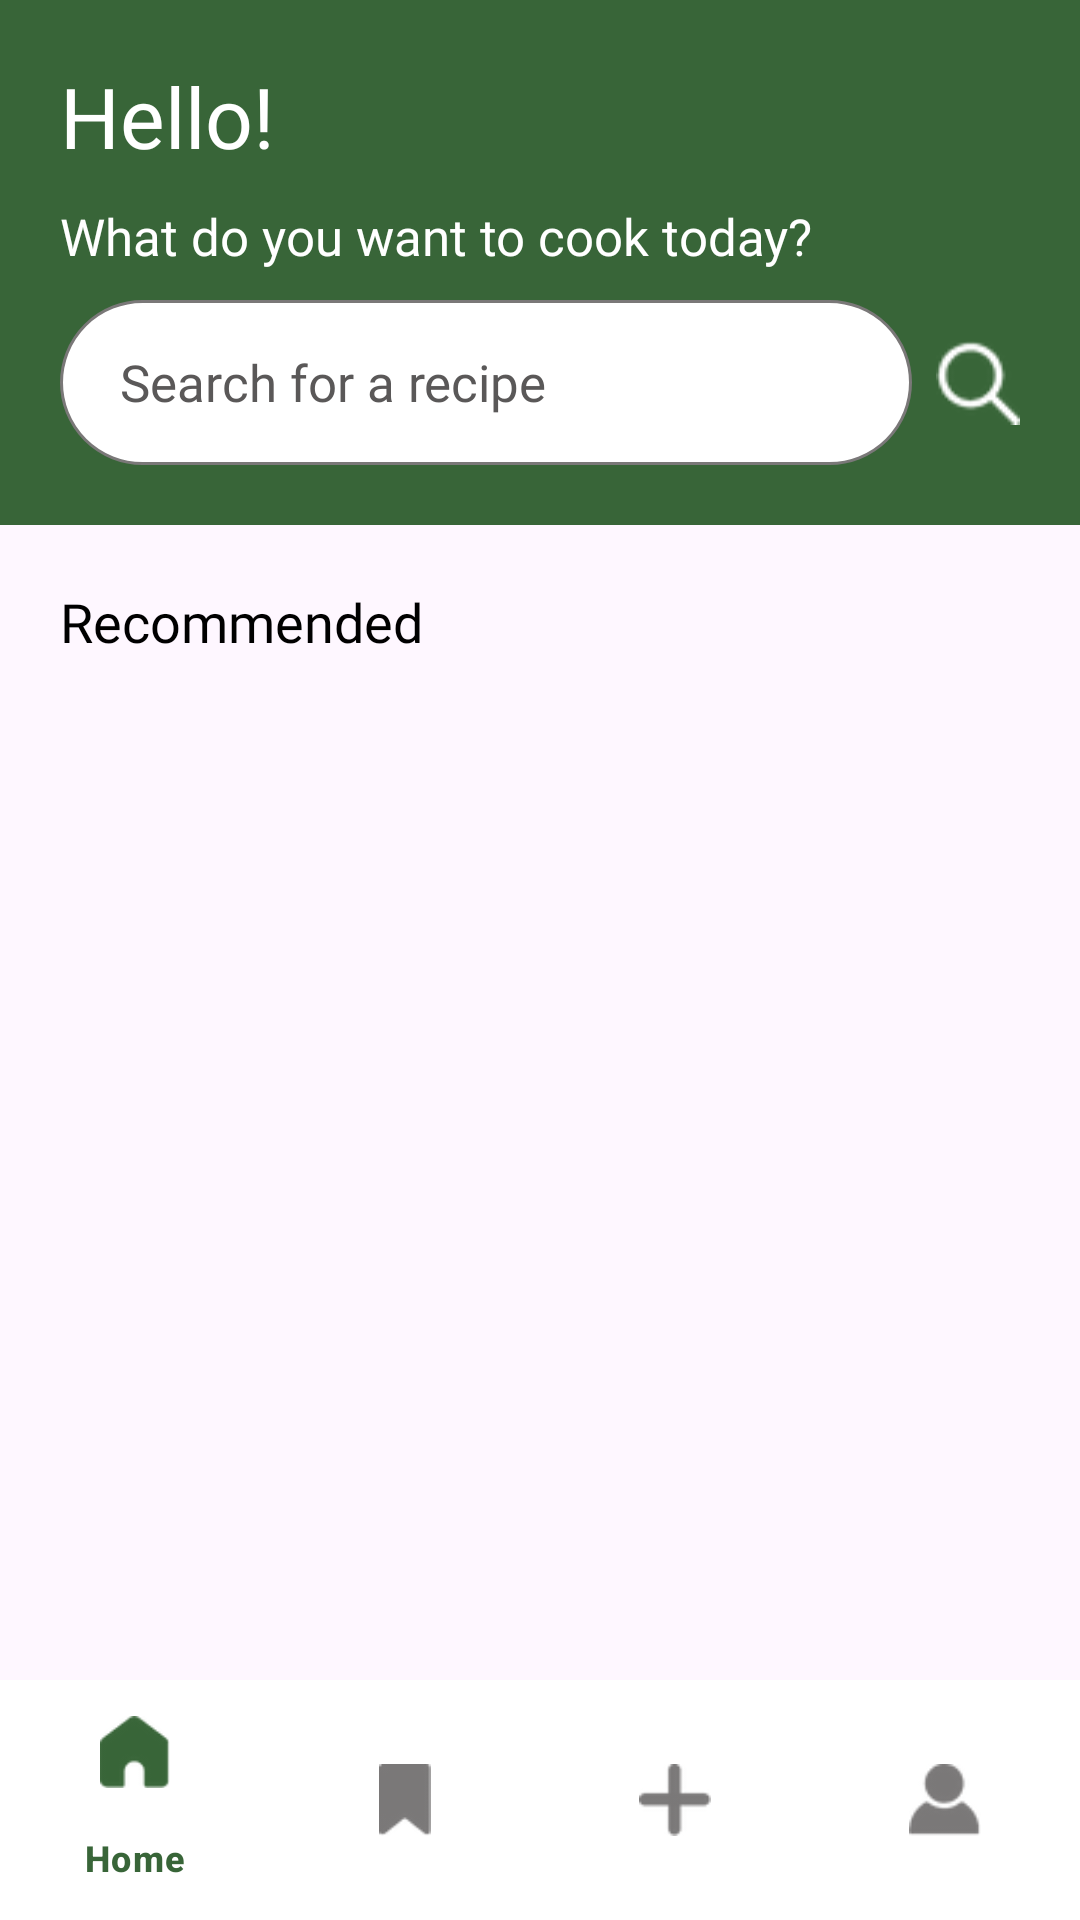

Android layout source for this screen:
<!-- AndroidManifest.xml: application theme Theme.YummyFood4Lyfe -->
<!-- res/layout/activity_homepage.xml -->
<androidx.constraintlayout.widget.ConstraintLayout
    xmlns:android="http://schemas.android.com/apk/res/android"
    xmlns:app="http://schemas.android.com/apk/res-auto"
    xmlns:tools="http://schemas.android.com/tools"
    android:layout_width="match_parent"
    android:layout_height="match_parent"
    tools:context=".activities.HomePageActivity">

    <LinearLayout
        android:id="@+id/linearLayout"
        android:layout_width="match_parent"
        android:layout_height="wrap_content"
        android:background="@color/green"
        android:orientation="vertical"
        android:padding="20dp"
        app:layout_constraintTop_toTopOf="parent"
        app:layout_constraintStart_toStartOf="parent"
        app:layout_constraintEnd_toEndOf="parent">

        <TextView
            android:id="@+id/userGreeting"
            android:layout_width="wrap_content"
            android:layout_height="wrap_content"
            android:fontFamily="@font/poppins_semibold"
            android:text="Hello!"
            android:textColor="@color/white"
            android:textSize="28sp" />

        <TextView
            android:id="@+id/textView4"
            android:layout_width="270dp"
            android:layout_height="wrap_content"
            android:layout_marginTop="10dp"
            android:layout_marginBottom="10dp"
            android:fontFamily="@font/poppins"
            android:text="What do you want to cook today?"
            android:textColor="@color/white"
            android:textSize="17sp" />

        <LinearLayout
            android:layout_width="match_parent"
            android:layout_height="wrap_content"
            android:orientation="horizontal">

            <EditText
                android:id="@+id/search"
                android:layout_width="316dp"
                android:layout_height="55dp"
                android:layout_weight="1"
                android:background="@drawable/edittext_background_white"
                android:fontFamily="@font/poppins"
                android:hint="Search for a recipe"
                android:inputType="textFilter"
                android:paddingStart="20dp"
                android:textColorHint="#5A5858"
                android:textSize="17sp"
                android:imeOptions="actionSearch"/>

            <ImageView
                android:id="@+id/search_button"
                android:layout_width="wrap_content"
                android:layout_height="55dp"
                android:layout_marginLeft="8dp"
                android:contentDescription="Search"
                android:onClick="search"
                android:src="@drawable/magnifying_glass_white" />
        </LinearLayout>
    </LinearLayout>

    <TextView
        android:id="@+id/recommended_text"
        android:layout_width="270dp"
        android:layout_height="wrap_content"
        android:layout_marginStart="20dp"
        android:layout_marginTop="20dp"
        android:fontFamily="@font/poppins_semibold"
        android:text="Recommended"
        android:textColor="@color/black"
        android:textSize="18sp"
        app:layout_constraintStart_toStartOf="parent"
        app:layout_constraintTop_toBottomOf="@+id/linearLayout" />

    <androidx.recyclerview.widget.RecyclerView
        android:id="@+id/rcview_recommended"
        android:layout_width="match_parent"
        android:layout_height="0dp"
        android:layout_marginTop="15dp"
        app:layout_constraintTop_toBottomOf="@+id/recommended_text"
        app:layout_constraintBottom_toTopOf="@+id/bottom_navigation"
        app:layout_constraintStart_toStartOf="parent"
        app:layout_constraintEnd_toEndOf="parent" />

    <com.google.android.material.bottomnavigation.BottomNavigationView
        android:id="@+id/bottom_navigation"
        android:layout_width="match_parent"
        android:layout_height="wrap_content"
        android:background="@color/white"
        android:elevation="8dp"
        app:itemBackground="@null"
        app:itemIconTint="@color/nav_item_color_selector"
        app:itemTextColor="@color/nav_item_color_selector"
        app:layout_constraintBottom_toBottomOf="parent"
        app:layout_constraintEnd_toEndOf="parent"
        app:layout_constraintStart_toStartOf="parent"
        app:menu="@menu/bottom_navmenu_for_homescreen" />

    <TextView
        android:id="@+id/noEntryText"
        android:layout_width="match_parent"
        android:layout_height="wrap_content"
        android:layout_marginTop="15dp"
        android:fontFamily="@font/poppins_medium"
        android:padding="10dp"
        android:text="No Recipes yet"
        android:textAlignment="center"
        android:textSize="15sp"
        android:visibility="gone"
        app:layout_constraintTop_toBottomOf="@+id/recommended_text"
        app:layout_constraintStart_toStartOf="parent"
        app:layout_constraintEnd_toEndOf="parent" />

</androidx.constraintlayout.widget.ConstraintLayout>


<!-- resources referenced by this layout -->
<resources>
  <color name="black">#FF000000</color>
  <color name="green">#386538</color>
  <color name="lightgrey">#7A7878</color>
  <color name="white">#FFFFFFFF</color>
  <!-- drawable edittext_background_white (drawable) -->
  <?xml version="1.0" encoding="utf-8"?>
  <selector xmlns:android="http://schemas.android.com/apk/res/android">
      <item>
          <shape android:shape="rectangle">
              <stroke android:color="@color/lightgrey" android:width="1dp"/>
              <corners android:radius="50dp"/>
              <solid android:color="@color/white">
              </solid>
          </shape>
      </item>
  </selector>
  <!-- drawable magnifying_glass_white: png bitmap (drawable, 1697 bytes) -->
  <!-- drawable magnifyingglass_search: png bitmap (drawable, 2136 bytes) -->
  <style name="Theme.YummyFood4Lyfe" parent="Base.Theme.YummyFood4Lyfe" />
  <style name="Base.Theme.YummyFood4Lyfe" parent="Theme.Material3.DayNight.NoActionBar">
          
          
      </style>
</resources>
